Photos from the image-classification dataset "dataset0" in the GitHub repository rabzgg/klasifikasi-kematangan-pisang. Its 3 classes are: ripe banana, unripe banana, very ripe banana.

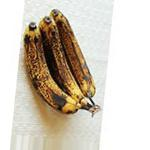
Label: very ripe banana

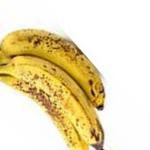
Label: very ripe banana

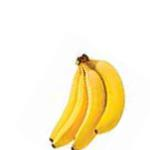
Label: ripe banana

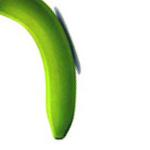
Label: unripe banana

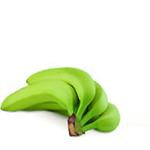
Label: unripe banana

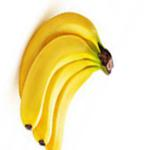
Label: ripe banana
